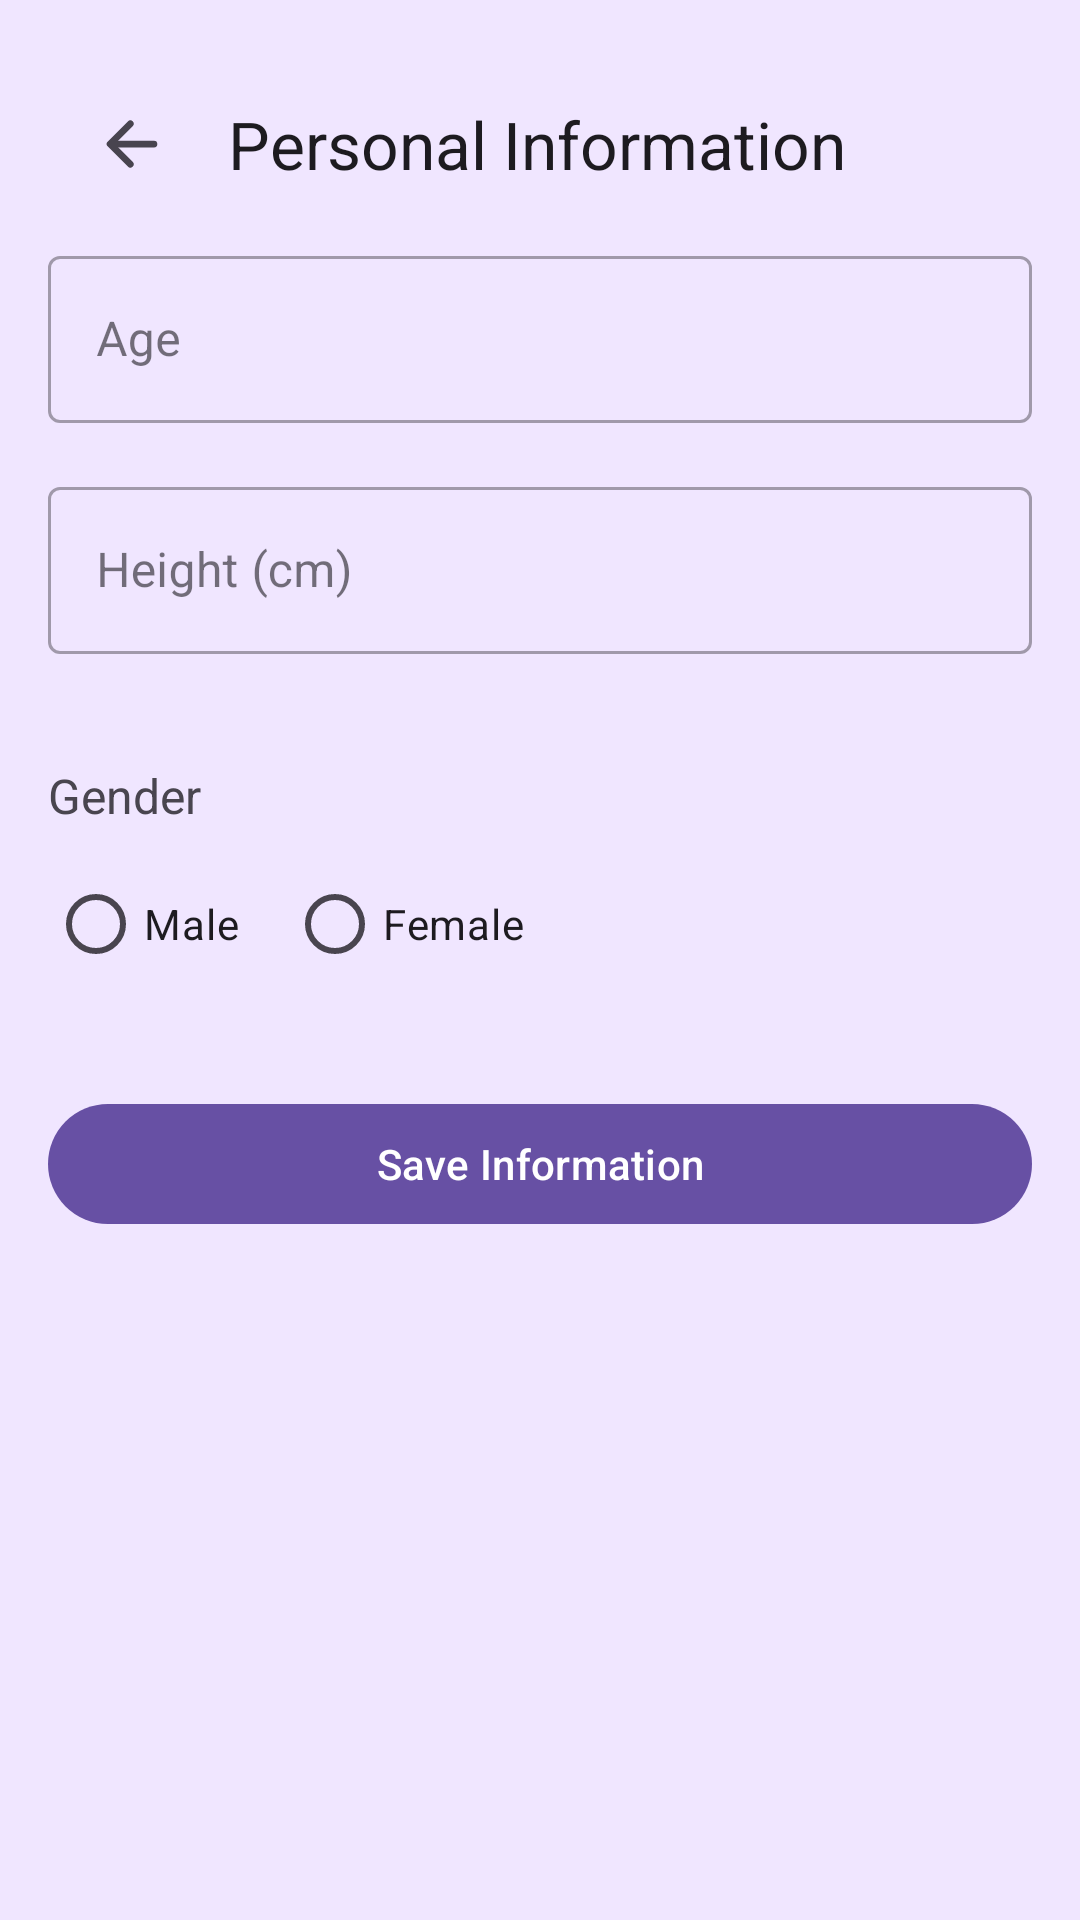

Android layout source for this screen:
<!-- AndroidManifest.xml: application theme Theme.FitFloaw -->
<!-- res/layout/fragment_physical_information.xml -->
<?xml version="1.0" encoding="utf-8"?>
<ScrollView xmlns:android="http://schemas.android.com/apk/res/android"
    xmlns:app="http://schemas.android.com/apk/res-auto"
    xmlns:tools="http://schemas.android.com/tools"
    android:layout_width="match_parent"
    android:layout_height="match_parent"
    android:background="#F0E6FF"
    tools:context=".fragments.PhysicalInformationFragment">

    <LinearLayout
        android:layout_width="match_parent"
        android:layout_height="wrap_content"
        android:orientation="vertical"
        android:padding="16dp">

        <androidx.appcompat.widget.Toolbar
            android:id="@+id/toolbar_fragment"
            android:layout_width="match_parent"
            android:layout_height="wrap_content"
            android:background="#F0E6FF"
            android:theme="?attr/actionBarTheme"
            app:navigationIcon="@drawable/ic_back_arrow"
            app:title="Personal Information" />

        <com.google.android.material.textfield.TextInputLayout
            style="@style/Widget.MaterialComponents.TextInputLayout.OutlinedBox"
            android:layout_width="match_parent"
            android:layout_height="wrap_content"
            android:layout_marginBottom="16dp"
            android:hint="Age">

            <com.google.android.material.textfield.TextInputEditText
                android:id="@+id/ageInput"
                android:layout_width="match_parent"
                android:layout_height="wrap_content"
                android:inputType="number"

                android:maxLength="3" />

        </com.google.android.material.textfield.TextInputLayout>

        <com.google.android.material.textfield.TextInputLayout
            style="@style/Widget.MaterialComponents.TextInputLayout.OutlinedBox"
            android:layout_width="match_parent"
            android:layout_height="wrap_content"
            android:layout_marginBottom="16dp"
            android:hint="Height (cm)"
            app:errorEnabled="true">

            <com.google.android.material.textfield.TextInputEditText
                android:id="@+id/heightInput"
                android:layout_width="match_parent"
                android:layout_height="wrap_content"
                android:inputType="numberDecimal" />

        </com.google.android.material.textfield.TextInputLayout>

        <TextView
            android:layout_width="wrap_content"
            android:layout_height="wrap_content"
            android:layout_marginBottom="8dp"
            android:text="Gender"
            android:textSize="16sp" />

        <RadioGroup
            android:id="@+id/genderRadioGroup"
            android:layout_width="match_parent"
            android:layout_height="wrap_content"
            android:layout_marginBottom="16dp"
            android:orientation="horizontal">

            <RadioButton
                android:id="@+id/maleRadioButton"
                android:layout_width="wrap_content"
                android:layout_height="wrap_content"
                android:layout_marginRight="16dp"
                android:text="Male" />

            <RadioButton
                android:id="@+id/femaleRadioButton"
                android:layout_width="wrap_content"
                android:layout_height="wrap_content"
                android:text="Female" />

        </RadioGroup>

        <com.google.android.material.button.MaterialButton
            android:id="@+id/saveButton"
            android:layout_width="match_parent"
            android:layout_height="wrap_content"
            android:layout_marginTop="16dp"
            android:text="Save Information" />

    </LinearLayout>

</ScrollView>
<!-- resources referenced by this layout -->
<resources>
  <!-- drawable ic_back_arrow (drawable) -->
  <vector xmlns:android="http://schemas.android.com/apk/res/android" android:height="24dp" android:viewportHeight="512" android:viewportWidth="512" android:width="24dp">
        
      <path android:fillColor="#00000000" android:pathData="M244,400l-144,-144l144,-144" android:strokeColor="@color/dark_gray" android:strokeLineCap="round" android:strokeLineJoin="round" android:strokeWidth="48"/>
        
      <path android:fillColor="@color/dark_gray" android:pathData="M120,256L412,256" android:strokeColor="@color/dark_gray" android:strokeLineCap="round" android:strokeLineJoin="round" android:strokeWidth="48"/>
      
  </vector>
  <style name="Theme.FitFloaw" parent="Base.Theme.FitFloaw" />
  <color name="dark_gray">#48444F</color>
  <style name="Base.Theme.FitFloaw" parent="Theme.Material3.DayNight.NoActionBar">
          
          
      </style>
</resources>
